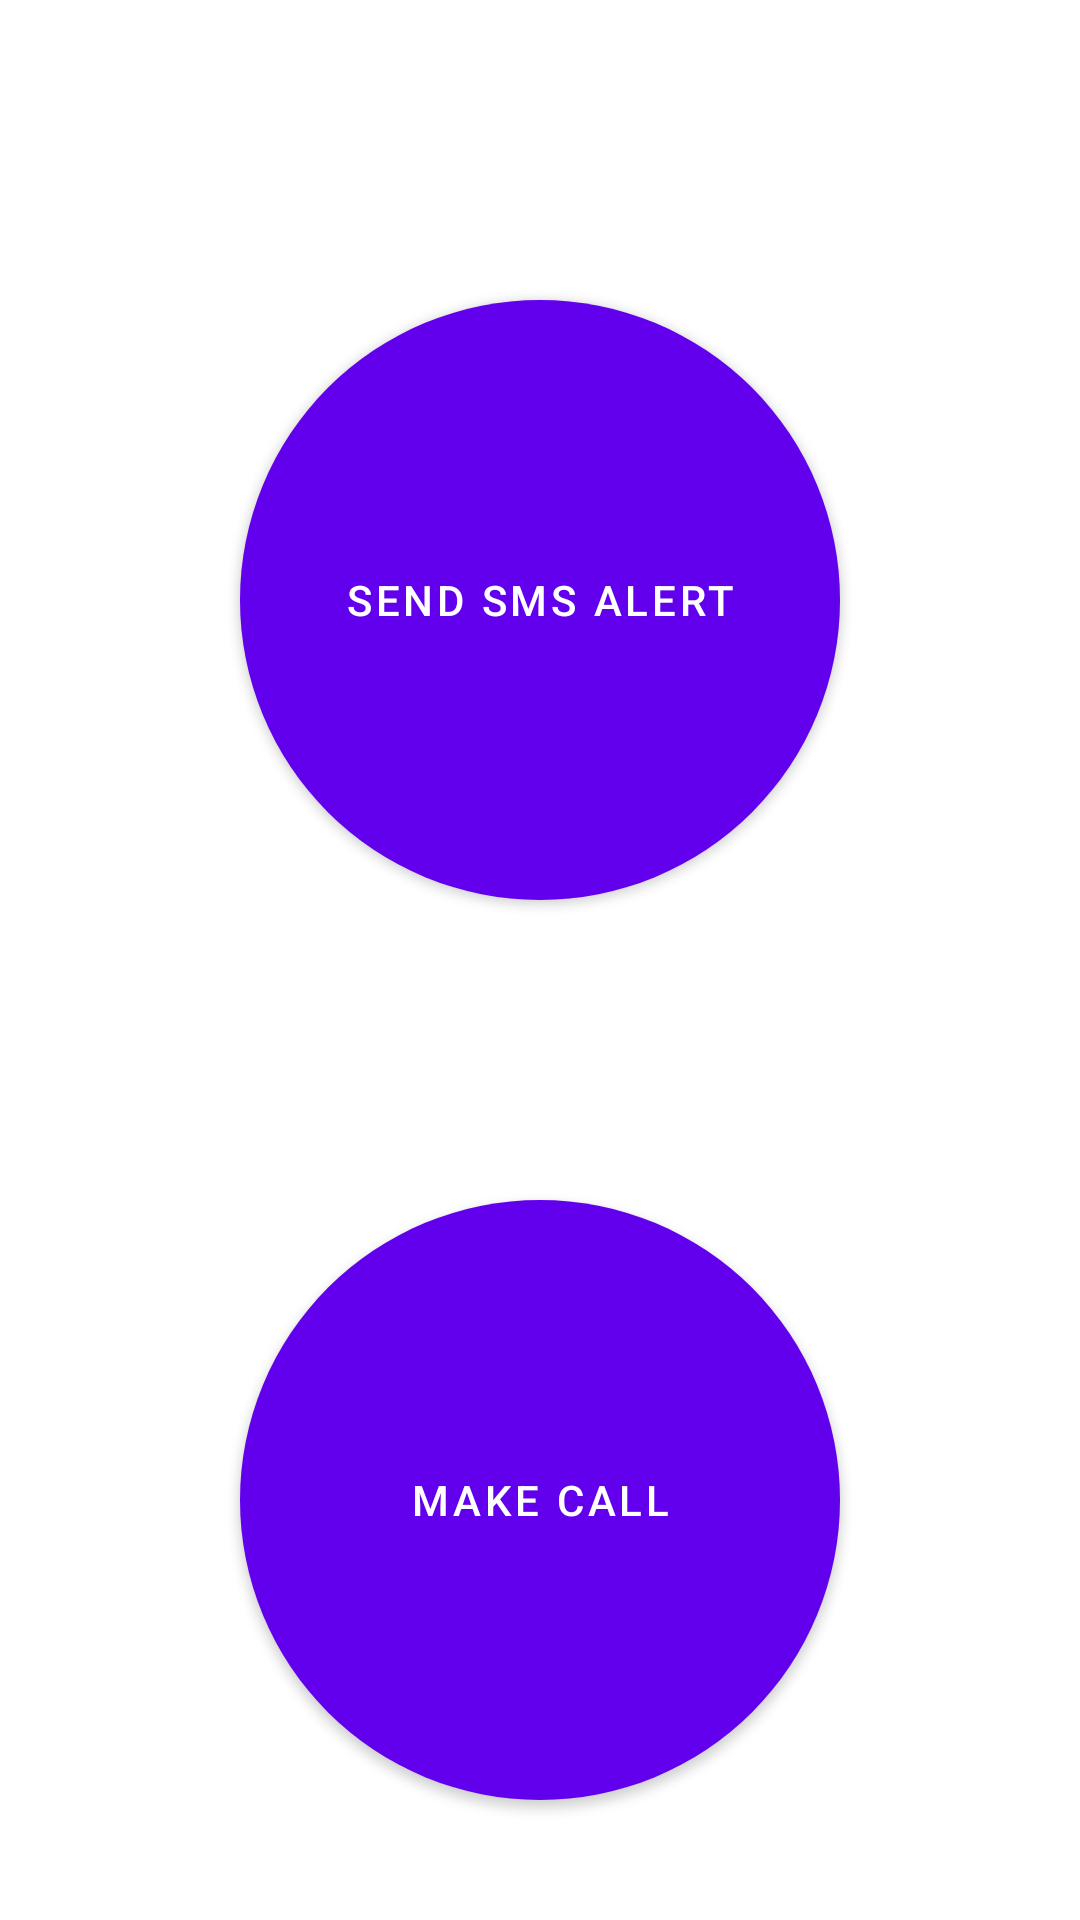

Write the Android layout XML for this screen, with the resource values it uses.
<!-- AndroidManifest.xml: application theme Theme.WomenSafty -->
<!-- res/layout/activity_main.xml -->
<?xml version="1.0" encoding="utf-8"?>
<androidx.constraintlayout.widget.ConstraintLayout xmlns:android="http://schemas.android.com/apk/res/android"
    xmlns:app="http://schemas.android.com/apk/res-auto"
    xmlns:tools="http://schemas.android.com/tools"
    android:layout_width="match_parent"
    android:layout_height="match_parent"
    tools:context=".MainActivity">

    <Button
        android:id="@+id/sms_button"
        android:layout_width="200dp"
        android:layout_height="200dp"
        android:text="Send SMS Alert"
        android:background="@drawable/roundbutton"
        android:layout_marginTop="100dp"
        app:layout_constraintTop_toTopOf="parent"
        app:layout_constraintEnd_toEndOf="parent"
        app:layout_constraintStart_toStartOf="parent"
         />
    <Button
        android:id="@+id/call_button"
        android:layout_width="200dp"
        android:layout_height="200dp"
        android:text="Make Call"
        android:background="@drawable/roundbutton"
        android:layout_marginTop="100dp"
        app:layout_constraintStart_toStartOf="@id/sms_button"
        app:layout_constraintTop_toBottomOf="@+id/sms_button"/>

</androidx.constraintlayout.widget.ConstraintLayout>
<!-- resources referenced by this layout -->
<resources>
  <!-- drawable roundbutton (drawable) -->
  <?xml version="1.0" encoding="utf-8"?>
  <shape xmlns:android="http://schemas.android.com/apk/res/android"
      android:shape="oval">
      <solid android:color="#00BFA6" />
      <corners android:bottomRightRadius="8dp"
          android:bottomLeftRadius="8dp"
          android:topRightRadius="8dp"
          android:topLeftRadius="8dp"/>
  </shape>
  <style name="Theme.WomenSafty" parent="Theme.MaterialComponents.DayNight.DarkActionBar">
          
          <item name="colorPrimary">@color/purple_500</item>
          <item name="colorPrimaryVariant">@color/purple_700</item>
          <item name="colorOnPrimary">@color/white</item>
          
          <item name="colorSecondary">@color/teal_200</item>
          <item name="colorSecondaryVariant">@color/teal_700</item>
          <item name="colorOnSecondary">@color/black</item>
          
          <item name="android:statusBarColor" tools:targetApi="l">?attr/colorPrimaryVariant</item>
          
      </style>
  <!-- not gathered from this repository: default colours our renderer supplied (Android Studio template values) -->
  <color name="purple_500">#FF6200EE</color>
  <color name="purple_700">#FF3700B3</color>
  <color name="teal_200">#FF03DAC5</color>
  <color name="teal_700">#FF018786</color>
  <color name="black">#FF000000</color>
  <color name="white">#FFFFFFFF</color>
</resources>
